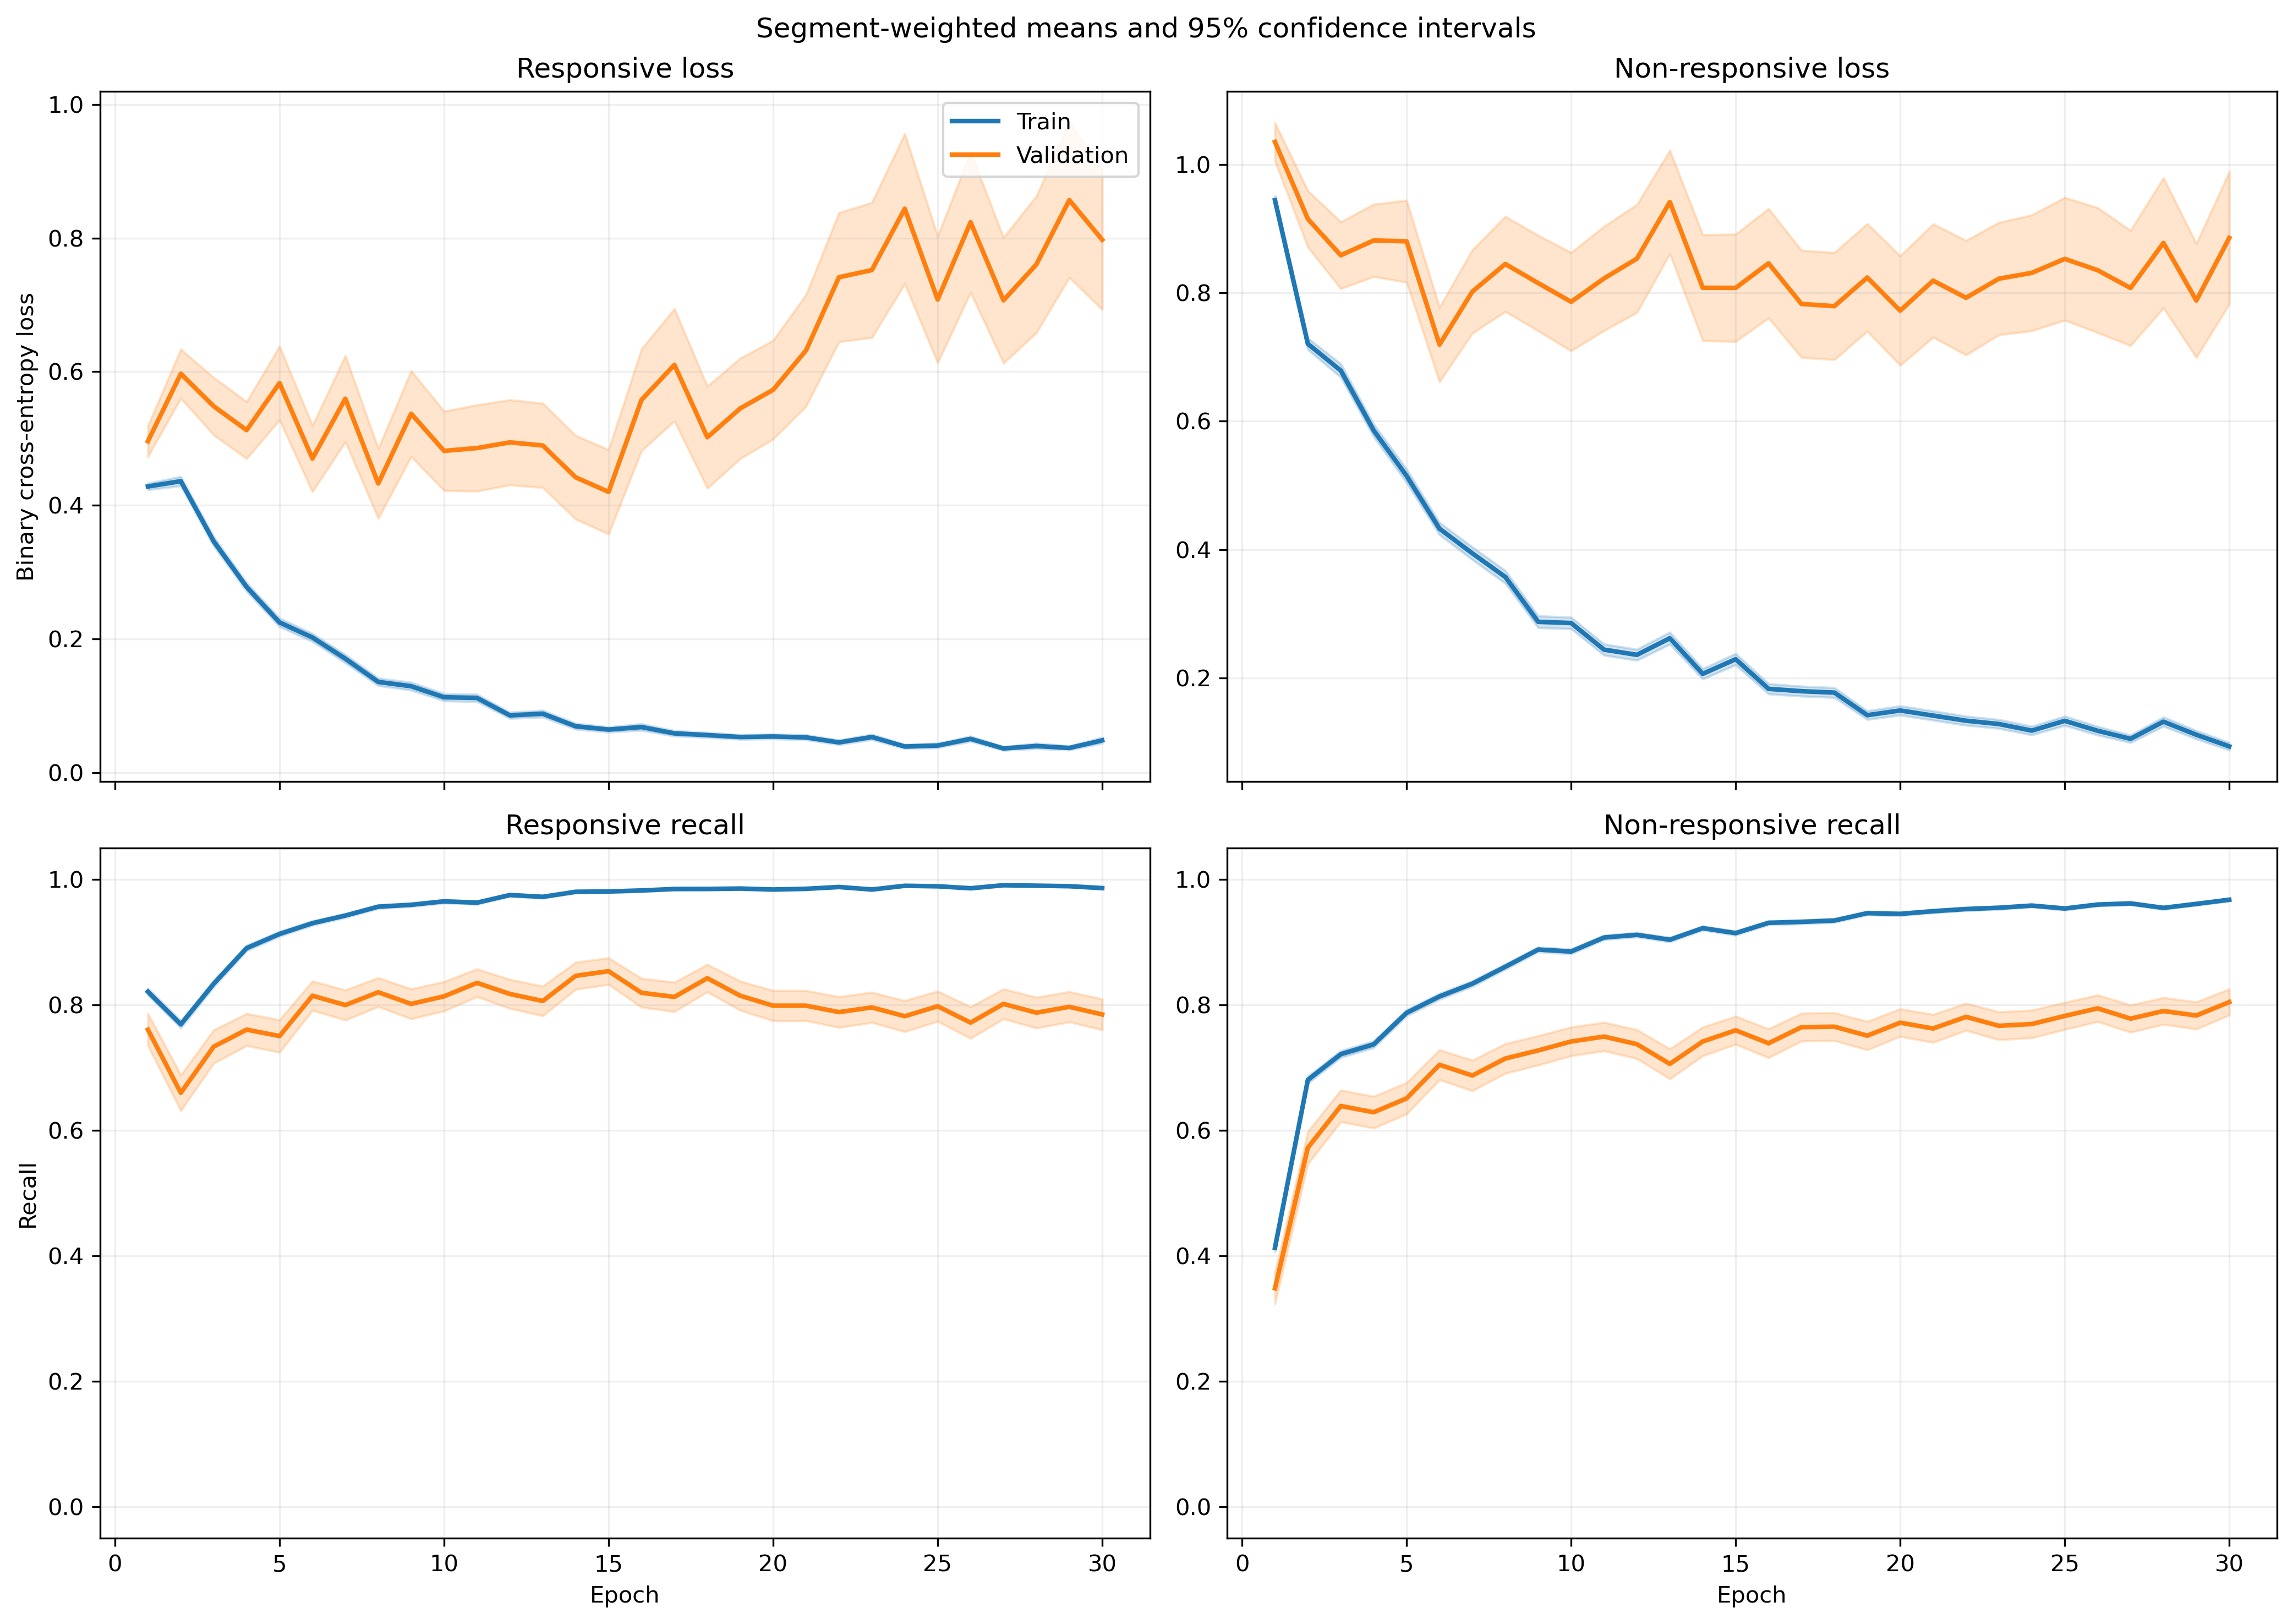

Data behind this chart, as committed beside it:
fold, epoch, split, r_loss, r_loss_count, r_loss_sum, r_loss_sum_sq, r_recall, r_recall_count, r_recall_sum, r_recall_sum_sq, nr_loss, nr_loss_count, nr_loss_sum, nr_loss_sum_sq, nr_recall, nr_recall_count, nr_recall_sum, nr_recall_sum_sq
1, 1, train, 0.401, 1063, 426.3, 293.6, 0.8354, 1063, 888.0, 888.0, 1.006, 1401, 1410, 1908, 0.379, 1401, 531.0, 531.0
1, 1, validation, 0.1278, 10, 1.278, 0.201, 1.0, 10, 10.0, 10.0, , 0, 0.0, 0.0, , 0, 0.0, 0.0
1, 2, train, 0.3953, 1063, 420.2, 387.9, 0.7977, 1063, 848.0, 848.0, 0.7447, 1401, 1043, 1563, 0.6738, 1401, 944.0, 944.0
1, 2, validation, 0.06669, 10, 0.6669, 0.06345, 1.0, 10, 10.0, 10.0, , 0, 0.0, 0.0, , 0, 0.0, 0.0
1, 3, train, 0.3199, 1063, 340.1, 292, 0.8438, 1063, 897.0, 897.0, 0.6968, 1401, 976.3, 1501, 0.6945, 1401, 973.0, 973.0
1, 3, validation, 0.04633, 10, 0.4633, 0.02935, 1.0, 10, 10.0, 10.0, , 0, 0.0, 0.0, , 0, 0.0, 0.0
1, 4, train, 0.2043, 1063, 217.1, 235.5, 0.9285, 1063, 987.0, 987.0, 0.6525, 1401, 914.2, 1767, 0.7031, 1401, 985.0, 985.0
1, 4, validation, 0.03819, 10, 0.3819, 0.02147, 1.0, 10, 10.0, 10.0, , 0, 0.0, 0.0, , 0, 0.0, 0.0
1, 5, train, 0.2459, 1063, 261.4, 376.1, 0.8937, 1063, 950.0, 950.0, 0.4463, 1401, 625.3, 1413, 0.8216, 1401, 1151, 1151
1, 5, validation, 0.01992, 10, 0.1992, 0.007089, 1.0, 10, 10.0, 10.0, , 0, 0.0, 0.0, , 0, 0.0, 0.0
1, 6, train, 0.1439, 1063, 152.9, 94.77, 0.9708, 1063, 1032, 1032, 0.4358, 1401, 610.6, 971.5, 0.8087, 1401, 1133, 1133
1, 6, validation, 0.03996, 10, 0.3996, 0.03717, 1.0, 10, 10.0, 10.0, , 0, 0.0, 0.0, , 0, 0.0, 0.0
1, 7, train, 0.1275, 1063, 135.6, 251, 0.9605, 1063, 1021, 1021, 0.4725, 1401, 662, 1726, 0.8166, 1401, 1144, 1144
1, 7, validation, 0.01038, 10, 0.1038, 0.002428, 1.0, 10, 10.0, 10.0, , 0, 0.0, 0.0, , 0, 0.0, 0.0
1, 8, train, 0.1808, 1063, 192.2, 302.4, 0.9445, 1063, 1004, 1004, 0.2271, 1401, 318.1, 572.7, 0.9008, 1401, 1262, 1262
1, 8, validation, 0.02815, 10, 0.2815, 0.02093, 1.0, 10, 10.0, 10.0, , 0, 0.0, 0.0, , 0, 0.0, 0.0
1, 9, train, 0.1397, 1063, 148.5, 224.9, 0.9586, 1063, 1019, 1019, 0.2116, 1401, 296.5, 586.8, 0.9151, 1401, 1282, 1282
1, 9, validation, 0.0101, 10, 0.101, 0.002503, 1.0, 10, 10.0, 10.0, , 0, 0.0, 0.0, , 0, 0.0, 0.0
1, 10, train, 0.07862, 1063, 83.58, 104.6, 0.9812, 1063, 1043, 1043, 0.2441, 1401, 342, 694.7, 0.9029, 1401, 1265, 1265
1, 10, validation, 0.01564, 10, 0.1564, 0.006825, 1.0, 10, 10.0, 10.0, , 0, 0.0, 0.0, , 0, 0.0, 0.0
1, 11, train, 0.04302, 1063, 45.73, 53.71, 0.9925, 1063, 1055, 1055, 0.4767, 1401, 667.9, 2269, 0.8444, 1401, 1183, 1183
1, 11, validation, 0.009304, 10, 0.09304, 0.005093, 1.0, 10, 10.0, 10.0, , 0, 0.0, 0.0, , 0, 0.0, 0.0
1, 12, train, 0.07005, 1063, 74.47, 96.65, 0.9812, 1063, 1043, 1043, 0.2261, 1401, 316.7, 767.4, 0.9201, 1401, 1289, 1289
1, 12, validation, 0.01137, 10, 0.1137, 0.00742, 1.0, 10, 10.0, 10.0, , 0, 0.0, 0.0, , 0, 0.0, 0.0
1, 13, train, 0.1767, 1063, 187.9, 442, 0.9417, 1063, 1001, 1001, 0.1612, 1401, 225.9, 525.7, 0.9429, 1401, 1321, 1321
1, 13, validation, 0.008275, 10, 0.08275, 0.003697, 1.0, 10, 10.0, 10.0, , 0, 0.0, 0.0, , 0, 0.0, 0.0
1, 14, train, 0.05566, 1063, 59.17, 59.89, 0.9878, 1063, 1050, 1050, 0.1826, 1401, 255.8, 551.6, 0.9293, 1401, 1302, 1302
1, 14, validation, 0.008349, 10, 0.08349, 0.001877, 1.0, 10, 10.0, 10.0, , 0, 0.0, 0.0, , 0, 0.0, 0.0
1, 15, train, 0.09725, 1063, 103.4, 258.1, 0.9652, 1063, 1026, 1026, 0.4826, 1401, 676.1, 2195, 0.8415, 1401, 1179, 1179
1, 15, validation, 0.01053, 10, 0.1053, 0.005433, 1.0, 10, 10.0, 10.0, , 0, 0.0, 0.0, , 0, 0.0, 0.0
1, 16, train, 0.04177, 1063, 44.4, 82.09, 0.9897, 1063, 1052, 1052, 0.1865, 1401, 261.3, 768.7, 0.9308, 1401, 1304, 1304
1, 16, validation, 0.005816, 10, 0.05816, 0.0008932, 1.0, 10, 10.0, 10.0, , 0, 0.0, 0.0, , 0, 0.0, 0.0
1, 17, train, 0.08192, 1063, 87.08, 168.5, 0.9755, 1063, 1037, 1037, 0.1563, 1401, 219, 576.1, 0.94, 1401, 1317, 1317
1, 17, validation, 0.005456, 10, 0.05456, 0.0005678, 1.0, 10, 10.0, 10.0, , 0, 0.0, 0.0, , 0, 0.0, 0.0
1, 18, train, 0.04127, 1063, 43.87, 69.24, 0.9906, 1063, 1053, 1053, 0.1941, 1401, 271.9, 658.1, 0.9315, 1401, 1305, 1305
1, 18, validation, 0.003914, 10, 0.03914, 0.0002949, 1.0, 10, 10.0, 10.0, , 0, 0.0, 0.0, , 0, 0.0, 0.0
1, 19, train, 0.04714, 1063, 50.11, 32.53, 0.9906, 1063, 1053, 1053, 0.1163, 1401, 162.9, 294.4, 0.9529, 1401, 1335, 1335
1, 19, validation, 0.03191, 10, 0.3191, 0.03778, 1.0, 10, 10.0, 10.0, , 0, 0.0, 0.0, , 0, 0.0, 0.0
1, 20, train, 0.02978, 1063, 31.65, 56.62, 0.9953, 1063, 1058, 1058, 0.1275, 1401, 178.6, 477.2, 0.9565, 1401, 1340, 1340
1, 20, validation, 0.003303, 10, 0.03303, 0.0003966, 1.0, 10, 10.0, 10.0, , 0, 0.0, 0.0, , 0, 0.0, 0.0
1, 21, train, 0.03831, 1063, 40.72, 62.62, 0.9897, 1063, 1052, 1052, 0.176, 1401, 246.5, 776.5, 0.9408, 1401, 1318, 1318
1, 21, validation, 0.001054, 10, 0.01054, 2.317955113539938e-05, 1.0, 10, 10.0, 10.0, , 0, 0.0, 0.0, , 0, 0.0, 0.0
1, 22, train, 0.06849, 1063, 72.81, 106, 0.9737, 1063, 1035, 1035, 0.06877, 1401, 96.34, 235.6, 0.9764, 1401, 1368, 1368
1, 22, validation, 0.05478, 10, 0.5478, 0.2921, 1.0, 10, 10.0, 10.0, , 0, 0.0, 0.0, , 0, 0.0, 0.0
1, 23, train, 0.07091, 1063, 75.37, 104.9, 0.9727, 1063, 1034, 1034, 0.06872, 1401, 96.28, 224.2, 0.975, 1401, 1366, 1366
1, 23, validation, 0.003558, 10, 0.03558, 0.0006024, 1.0, 10, 10.0, 10.0, , 0, 0.0, 0.0, , 0, 0.0, 0.0
1, 24, train, 0.03189, 1063, 33.9, 22.45, 0.9934, 1063, 1056, 1056, 0.1118, 1401, 156.6, 355.4, 0.9579, 1401, 1342, 1342
1, 24, validation, 0.003497, 10, 0.03497, 0.0002448, 1.0, 10, 10.0, 10.0, , 0, 0.0, 0.0, , 0, 0.0, 0.0
1, 25, train, 0.036, 1063, 38.27, 36.31, 0.9915, 1063, 1054, 1054, 0.1209, 1401, 169.4, 448.3, 0.9529, 1401, 1335, 1335
1, 25, validation, 0.001323, 10, 0.01323, 4.739913197226997e-05, 1.0, 10, 10.0, 10.0, , 0, 0.0, 0.0, , 0, 0.0, 0.0
1, 26, train, 0.03158, 1063, 33.57, 38.52, 0.9925, 1063, 1055, 1055, 0.1579, 1401, 221.3, 616.5, 0.9436, 1401, 1322, 1322
1, 26, validation, 0.003363, 10, 0.03363, 0.0003064, 1.0, 10, 10.0, 10.0, , 0, 0.0, 0.0, , 0, 0.0, 0.0
1, 27, train, 0.05399, 1063, 57.39, 81.33, 0.9812, 1063, 1043, 1043, 0.07526, 1401, 105.4, 348.4, 0.9779, 1401, 1370, 1370
1, 27, validation, 0.001752, 10, 0.01752, 9.635101991989359e-05, 1.0, 10, 10.0, 10.0, , 0, 0.0, 0.0, , 0, 0.0, 0.0
1, 28, train, 0.02247, 1063, 23.89, 32.21, 0.9944, 1063, 1057, 1057, 0.12, 1401, 168.1, 432.3, 0.9572, 1401, 1341, 1341
1, 28, validation, 0.0006466, 10, 0.006466, 1.1245761015743483e-05, 1.0, 10, 10.0, 10.0, , 0, 0.0, 0.0, , 0, 0.0, 0.0
1, 29, train, 0.04997, 1063, 53.12, 111.4, 0.9849, 1063, 1047, 1047, 0.05547, 1401, 77.72, 170.6, 0.9814, 1401, 1375, 1375
1, 29, validation, 0.0367, 10, 0.367, 0.1275, 1.0, 10, 10.0, 10.0, , 0, 0.0, 0.0, , 0, 0.0, 0.0
1, 30, train, 0.2096, 1063, 222.8, 705, 0.936, 1063, 995.0, 995.0, 0.0307, 1401, 43.01, 85.8, 0.9857, 1401, 1381, 1381
1, 30, validation, 0.07409, 10, 0.7409, 0.5125, 0.9, 10, 9.0, 9.0, , 0, 0.0, 0.0, , 0, 0.0, 0.0
... 1,140 more rows
